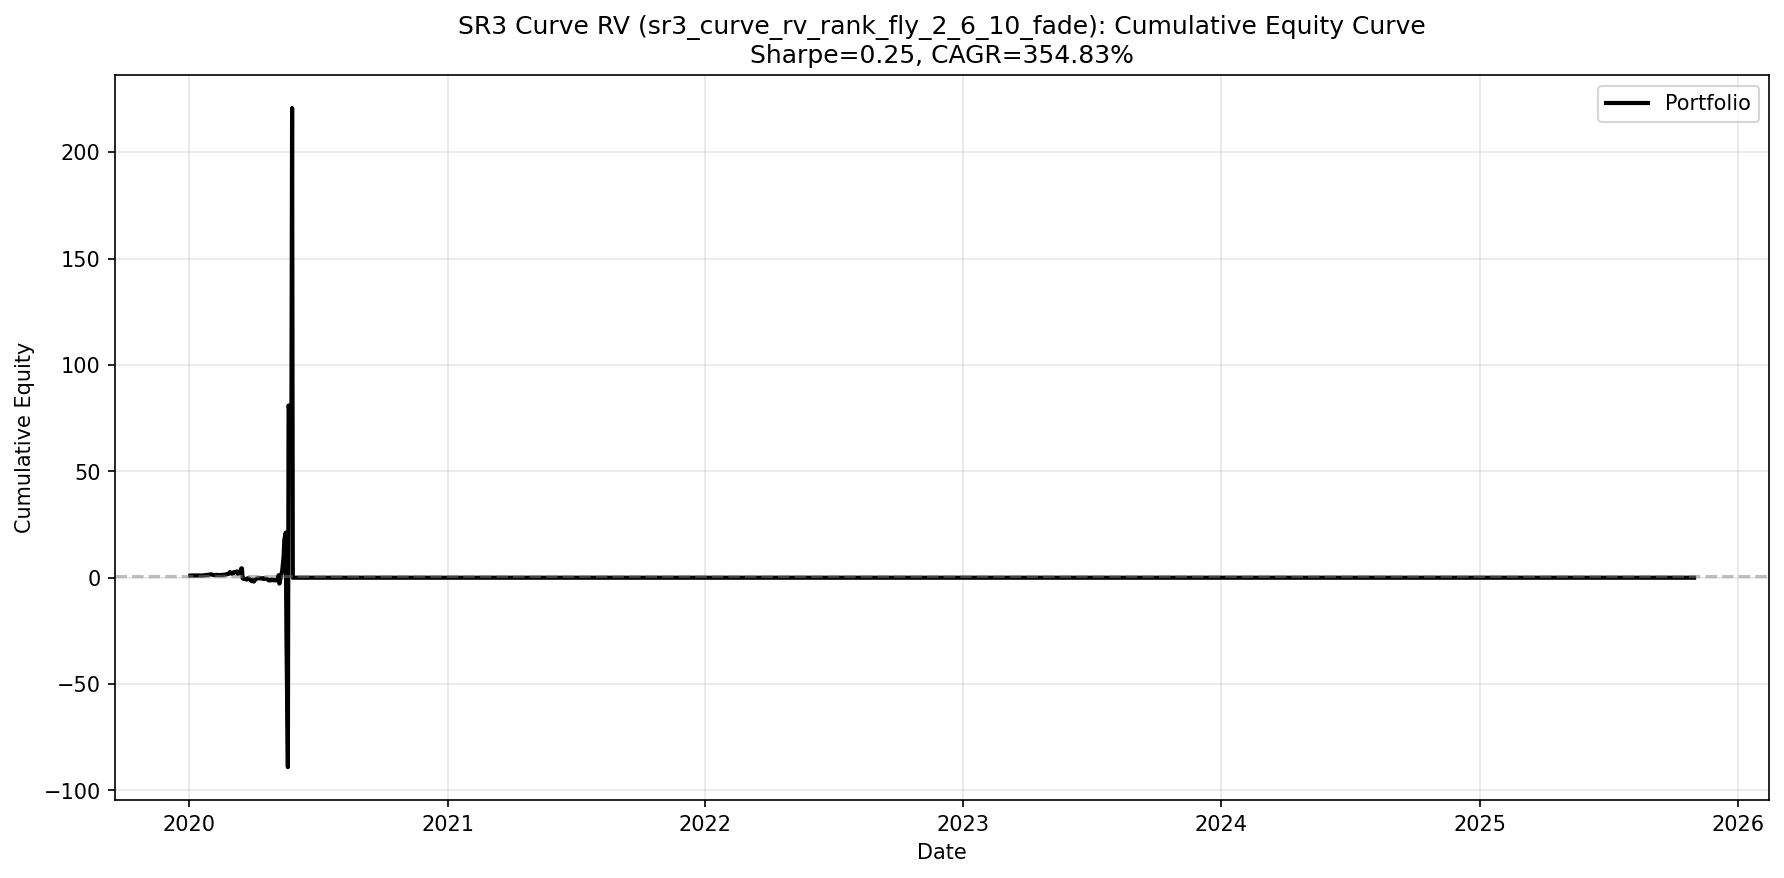

The data file committed next to this chart (first rows):
date, equity
2020-01-03, 1.0
2020-01-06, 1.091
2020-01-07, 1.043
2020-01-08, 1.021
2020-01-09, 1.033
2020-01-10, 1.056
2020-01-13, 1.047
2020-01-14, 1.082
2020-01-15, 1.074
2020-01-16, 1.046
2020-01-17, 1.038
2020-01-20, 1.034
2020-01-21, 1.097
2020-01-22, 1.097
2020-01-23, 1.166
2020-01-24, 1.218
2020-01-26, 1.318
2020-01-27, 1.341
2020-01-28, 1.296
2020-01-29, 1.369
2020-01-30, 1.401
2020-01-31, 1.548
2020-02-02, 1.543
2020-02-03, 1.483
2020-02-04, 1.304
2020-02-05, 1.254
2020-02-06, 1.205
2020-02-07, 1.287
2020-02-09, 1.26
2020-02-10, 1.335
2020-02-11, 1.286
2020-02-12, 1.197
2020-02-13, 1.227
2020-02-14, 1.262
2020-02-17, 1.262
2020-02-18, 1.333
2020-02-19, 1.279
2020-02-20, 1.408
2020-02-21, 1.454
2020-02-23, 1.541
2020-02-24, 1.722
2020-02-25, 1.759
2020-02-26, 1.749
2020-02-27, 1.991
2020-02-28, 2.64
2020-03-01, 2.086
2020-03-02, 1.839
2020-03-03, 2.418
2020-03-04, 2.14
2020-03-05, 2.466
2020-03-06, 2.656
2020-03-09, 2.921
2020-03-10, 1.809
2020-03-11, 1.881
2020-03-12, 2.717
2020-03-13, 2.385
2020-03-15, 4.367
2020-03-16, 4.367
2020-03-17, -0.3932
2020-03-18, -0.4815
... 1,696 more rows
